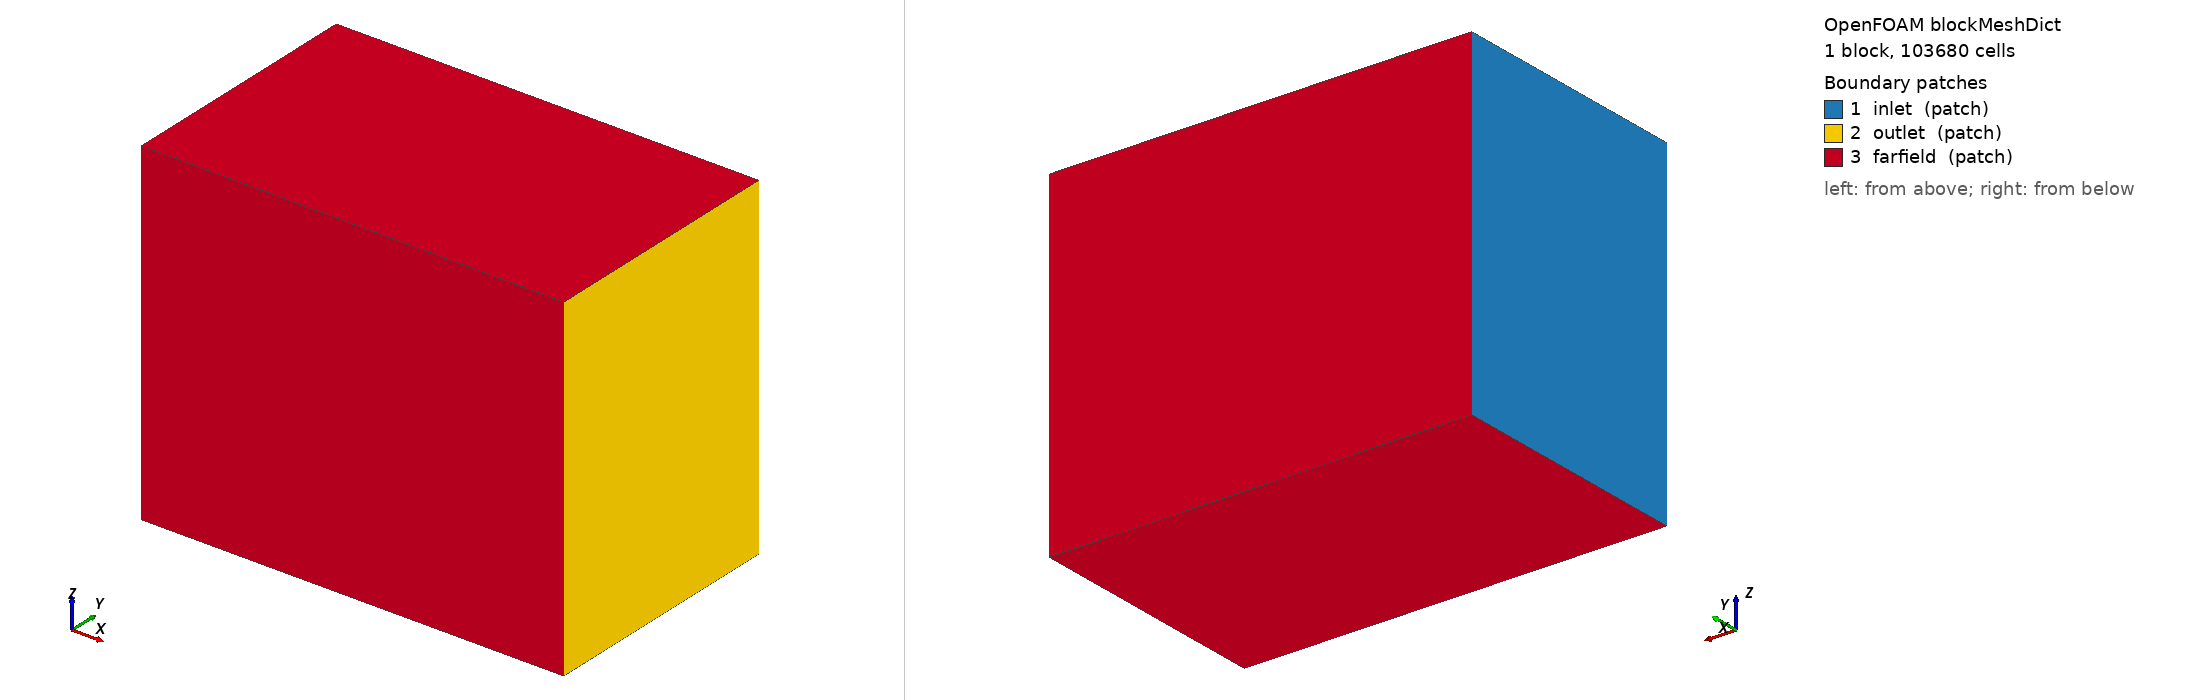

OpenFOAM case: the mesh blockMesh builds from blockMeshDict, 1 block(s), 103680 cells. Boundary patches (legend numbers): 1 inlet (patch), 2 outlet (patch), 3 farfield (patch). Left view from above one corner, right view from below the opposite corner. Boundary conditions: 5 field file(s) under 0/ or 0.orig/; 3 of 3 drawn patches have an entry in a shipped field file.

=== system/blockMeshDict ===
FoamFile { format ascii; class dictionary; object blockMeshDict; }
scale 1;
vertices
(
    (-2 -3 -4) (8 -3 -4) (8 3 -4) (-2 3 -4)
    (-2 -3  4) (8 -3  4) (8 3  4) (-2 3  4)
);
blocks
(
    hex (0 1 2 3 4 5 6 7) (60 36 48) simpleGrading (1 1 1)
);
edges ();
boundary
(
    inlet { type patch; faces ((0 4 7 3)); }
    outlet { type patch; faces ((1 2 6 5)); }
    farfield
    {
        type patch;
        faces ((0 1 5 4) (3 7 6 2) (0 3 2 1) (4 5 6 7));
    }
);


=== system/controlDict ===
FoamFile { format ascii; class dictionary; object controlDict; }
application simpleFoam;
startFrom startTime;
startTime 0;
stopAt endTime;
endTime 2000;
deltaT 1;
writeControl timeStep;
writeInterval 500;
purgeWrite 0;
writeFormat binary;
writePrecision 8;
writeCompression off;
timeFormat general;
timePrecision 6;
runTimeModifiable true;
libs ("libcurvatureCorrectionModels.so");

functions
{
    Q
    {
        type Q;
        libs (fieldFunctionObjects);
        executeControl writeTime;
        writeControl writeTime;
    }
    vorticity
    {
        type vorticity;
        libs (fieldFunctionObjects);
        executeControl writeTime;
        writeControl writeTime;
    }
    forces
    {
        type forces;
        libs (forces);
        executeControl timeStep;
        executeInterval 20;
        writeControl timeStep;
        writeInterval 20;
        patches (flap);
        pName p;
        UName U;
        rho rhoInf;
        rhoInf 1;
        CofR (0.25 0 0);
    }

    vortexSurfaces
    {
        type surfaces;
        libs (sampling);
        writeControl writeTime;
        surfaceFormat vtk;
        fields (Q vorticity);
        interpolationScheme cellPoint;

        surfaces
        {
            isoQ1000
            {
                type isoSurface;
                isoField Q;
                isoValue 1000;
                interpolate true;
            }
            xOverC2
            {
                type cuttingPlane;
                point (2 0 0);
                normal (1 0 0);
                interpolate true;
            }
            xOverC4
            {
                type cuttingPlane;
                point (4 0 0);
                normal (1 0 0);
                interpolate true;
            }
            xOverC6
            {
                type cuttingPlane;
                point (6 0 0);
                normal (1 0 0);
                interpolate true;
            }
        }
    }
}


=== 0.orig/U ===
FoamFile { format ascii; class volVectorField; object U; }
dimensions [0 1 -1 0 0 0 0];
internalField uniform (20 0 0);
boundaryField
{
    inlet { type fixedValue; value uniform (20 0 0); }
    outlet
    {
        type inletOutlet;
        inletValue uniform (20 0 0);
        value uniform (20 0 0);
    }
    farfield { type slip; }
    flap { type noSlip; }
}


=== 0.orig/k ===
FoamFile { format ascii; class volScalarField; object k; }
dimensions [0 2 -2 0 0 0 0];
internalField uniform 0.06;
boundaryField
{
    inlet { type fixedValue; value uniform 0.06; }
    outlet
    {
        type inletOutlet;
        inletValue uniform 0.06;
        value uniform 0.06;
    }
    farfield { type zeroGradient; }
    flap { type kqRWallFunction; value uniform 0.06; }
}


=== 0.orig/nut ===
FoamFile { format ascii; class volScalarField; object nut; }
dimensions [0 2 -1 0 0 0 0];
internalField uniform 0;
boundaryField
{
    inlet { type calculated; value uniform 0; }
    outlet { type calculated; value uniform 0; }
    farfield { type calculated; value uniform 0; }
    flap { type nutkWallFunction; value uniform 0; }
}


=== 0.orig/omega ===
FoamFile { format ascii; class volScalarField; object omega; }
dimensions [0 0 -1 0 0 0 0];
internalField uniform 8;
boundaryField
{
    inlet { type fixedValue; value uniform 8; }
    outlet
    {
        type inletOutlet;
        inletValue uniform 8;
        value uniform 8;
    }
    farfield { type zeroGradient; }
    flap { type omegaWallFunction; value uniform 8; }
}


=== 0.orig/p ===
FoamFile { format ascii; class volScalarField; object p; }
dimensions [0 2 -2 0 0 0 0];
internalField uniform 0;
boundaryField
{
    inlet { type zeroGradient; }
    outlet { type fixedValue; value uniform 0; }
    farfield { type zeroGradient; }
    flap { type zeroGradient; }
}
